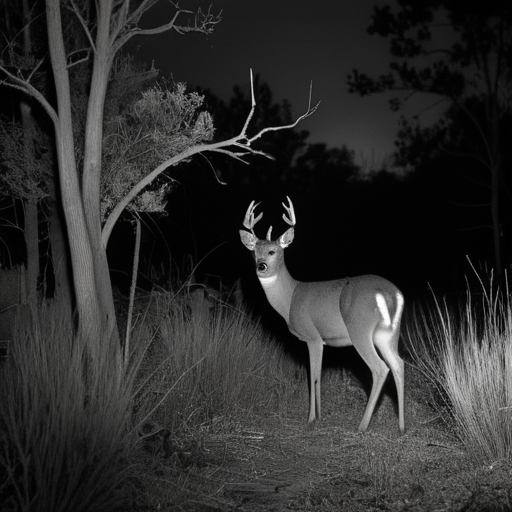
Generation parameters embedded in this image by AUTOMATIC1111 Stable Diffusion web UI or a fork of it (Forge, ...) (PNG 'parameters' text chunk):
A highly realistic trail camera photograph of a deer at night in a dry, natural environment with bushes, tall grass, and sparse trees. The deer is walking or grazing, blending into the environment with a natural composition that includes photorealistic fur texture. The deer appears off-center, partially obscured by vegetation, and at a moderate distance. The scene is captured using infrared lighting, producing a monochrome, black-and-white appearance with subtle shadows and low contrast. The lighting is faint and diffused, with no direct illumination or flash effects.
Steps: 30, Sampler: DPM++ 2M SDE Heun, Schedule type: Karras, CFG scale: 5, Seed: 3457992877, Size: 512x512, Model hash: 33e58e8668, Model: juggernautXL_juggXIByRundiffusion, Version: v1.10.1